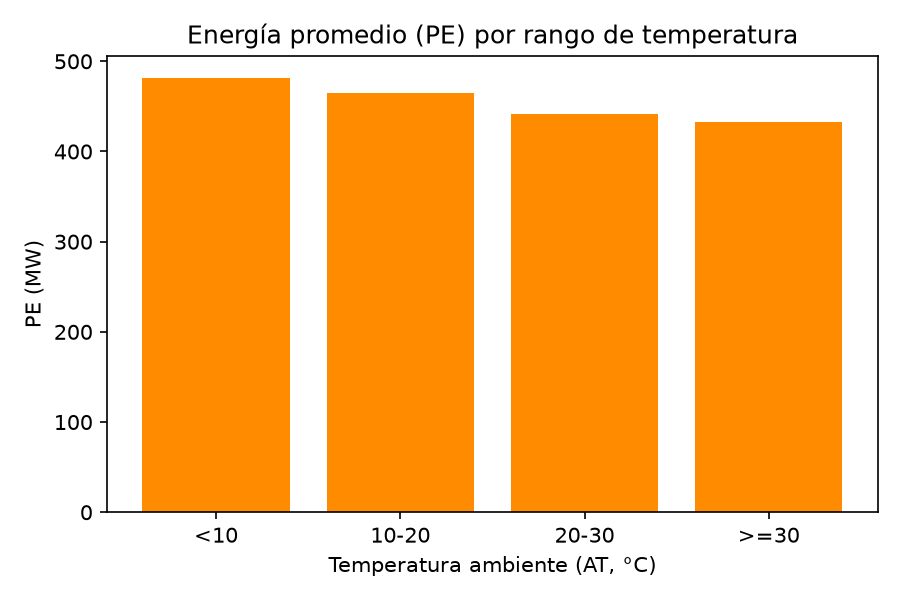

Values plotted in this chart, from the file beside it:
rango_temp, registros, PE_promedio
>=30, 734, 433
20-30, 4163, 441.8
10-20, 3487, 464.8
<10, 1143, 481.8
